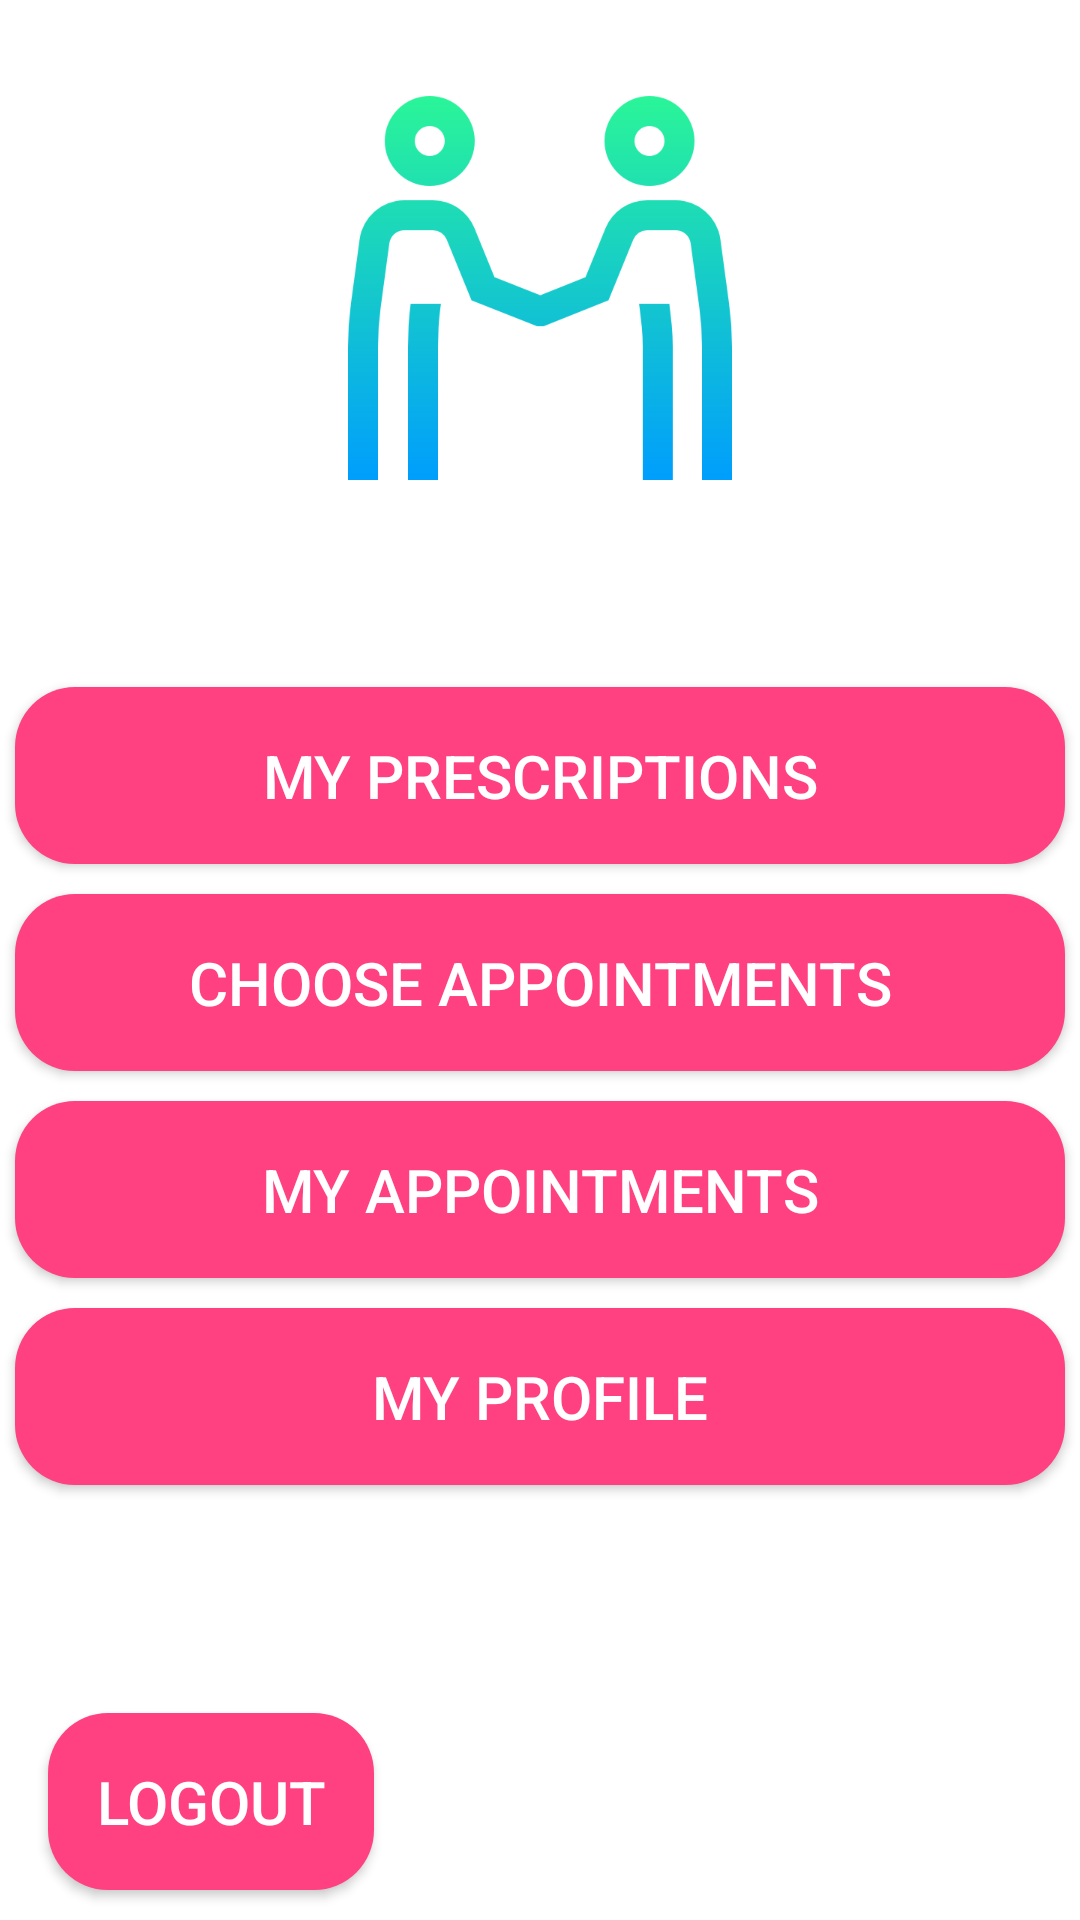

Reconstruct the res/layout file that produces this screen, plus the resources it refers to.
<!-- AndroidManifest.xml: application theme Theme.MyApplication -->
<!-- res/layout/activity_main.xml -->
<?xml version="1.0" encoding="utf-8"?>
<RelativeLayout xmlns:android="http://schemas.android.com/apk/res/android"
    xmlns:app="http://schemas.android.com/apk/res-auto"
    xmlns:tools="http://schemas.android.com/tools"
    android:layout_width="match_parent"
    android:layout_height="match_parent"
    android:layout_marginVertical="16dp"
    android:layout_marginHorizontal="32dp"
    tools:context=".Users.MainActivity">

    <ImageView
        android:id="@+id/app_logo"
        android:layout_width="128dp"
        android:layout_height="128dp"
        android:layout_centerHorizontal="true"
        android:layout_marginVertical="32dp"
        android:src="@drawable/handshake" />

    <LinearLayout
        android:id="@+id/welcome_text"
        android:layout_width="match_parent"
        android:layout_height="wrap_content"
        android:layout_below="@id/app_logo"
        android:orientation="vertical">


    </LinearLayout>

    <LinearLayout
        android:id="@+id/menu_buttons"
        android:layout_width="match_parent"
        android:layout_height="wrap_content"
        android:layout_below="@id/welcome_text"
        android:layout_marginVertical="32dp"
        android:orientation="vertical">

        <Button
            android:id="@+id/my_prescriptions_button"
            android:layout_width="match_parent"
            android:layout_height="wrap_content"
            android:text="My Prescriptions"
            android:textColor="@color/white"
            android:background="@drawable/rounded_button"
            android:textSize="20sp"
            android:padding="16dp"
            android:layout_margin="5dp" />


        <Button
            android:id="@+id/Appointments_button"
            android:layout_width="match_parent"
            android:layout_height="wrap_content"
            android:text="Choose Appointments"
            android:textColor="@color/white"
            android:background="@drawable/rounded_button"
            android:textSize="20sp"
            android:padding="16dp"
            android:layout_margin="5dp" />
        <Button
            android:id="@+id/MyAppointments"
            android:layout_width="match_parent"
            android:layout_height="wrap_content"
            android:text="My Appointments"
            android:textColor="@color/white"
            android:background="@drawable/rounded_button"
            android:textSize="20sp"
            android:padding="16dp"
            android:layout_margin="5dp" />
        <Button
            android:id="@+id/my_profile_button"
            android:layout_width="match_parent"
            android:layout_height="wrap_content"
            android:layout_margin="5dp"
            android:background="@drawable/rounded_button"
            android:padding="16dp"
            android:text="My Profile"
            android:textColor="@color/white"
            android:textSize="20sp" />

    </LinearLayout>

    <Button
        android:id="@+id/logout_button"
        android:layout_width="wrap_content"
        android:layout_height="wrap_content"
        android:layout_alignParentStart="true"
        android:layout_alignParentBottom="true"
        android:layout_marginStart="16dp"
        android:layout_marginTop="16dp"
        android:layout_marginEnd="16dp"
        android:layout_marginBottom="10dp"
        android:background="@drawable/rounded_button"
        android:padding="16dp"
        android:text="Logout"
        android:textColor="@color/white"
        android:textSize="20sp" />

</RelativeLayout>
<!-- resources referenced by this layout -->
<resources>
  <color name="white">#FFFFFFFF</color>
  <!-- drawable handshake: png bitmap (drawable-v24, 16551 bytes) -->
  <!-- drawable rounded_button (drawable) -->
  <shape xmlns:android="http://schemas.android.com/apk/res/android"
      android:shape="rectangle">
      <corners android:radius="20dp" />
      <solid android:color="@color/colorAccent" />
  </shape>
  <style name="Theme.MyApplication" parent="Theme.MaterialComponents.DayNight.NoActionBar">
          
          <item name="colorPrimary">@color/my_primary</item>
          <item name="colorPrimaryVariant">@color/my_primary</item>
          <item name="colorOnPrimary">@color/white</item>
          
          <item name="colorSecondary">@color/teal_200</item>
          <item name="colorSecondaryVariant">@color/teal_700</item>
          <item name="colorOnSecondary">@color/black</item>
          
          <item name="android:statusBarColor">@color/my_primary</item>
          
      </style>
  <color name="colorAccent">#FF4081</color>
  <color name="my_primary">#FF24D3FE</color>
  <color name="teal_200">#FF03DAC5</color>
  <color name="teal_700">#FF018786</color>
  <color name="black">#FF000000</color>
</resources>
